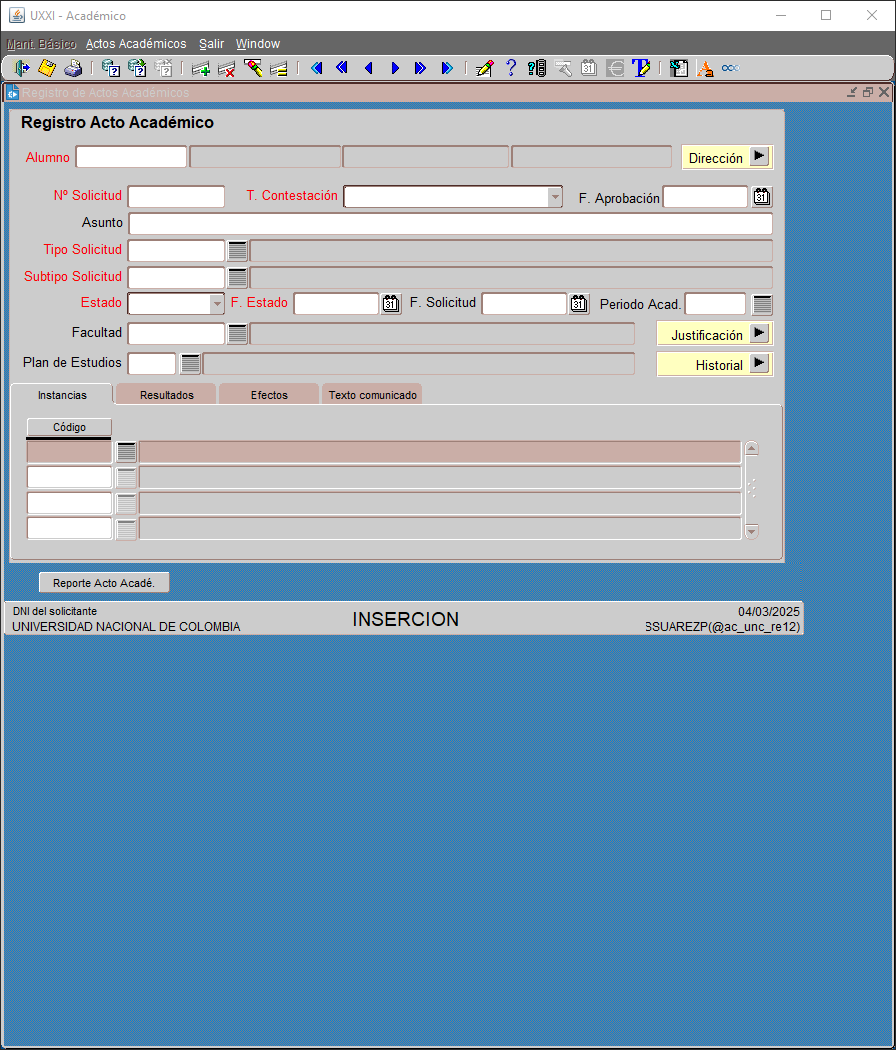
Task: Proceso en blanco
Workflow: Main

Step 1: UXXI - Académico(1) on the element in window 'UXXI - Académico' (jp2launcher.exe)

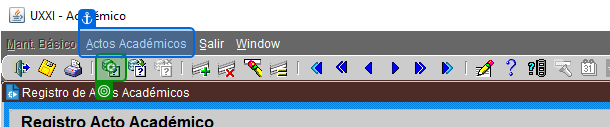
Step 2: click on 'Modo introducción crite…'

Step 3: type "[currentRow("DOCUMENTO").ToString() + "[k(Enter)]"]" into 'text DNI del solicitant…(1)' (no picture)

Step 4: select "Actos Académicos" in 'Contestación' (no picture)

Step 5: type "[currentRow("SUBTIPO SOLICITUD").ToString() + "[k(Enter)]"]" into 'text Subtipo Solicitud …' (no picture)

Step 6: type "[currentRow("PERIODO").ToString() + "[k(Enter)]"]" into 'text Periodo Académico …' (no picture)

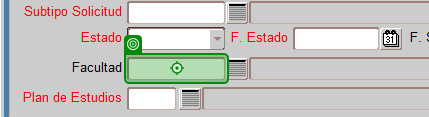
Step 7: type "[currentRow("CÓDIGO FACULTAD").ToString() + "[k(Enter)]"]" into 'text Facultad'

Step 8: type "[currentRow("CÓDIGO PLAN").ToString() + "[k(Enter)]"]" into 'text Plan de Estudios R…' (no picture)

Step 9: click on 'Ejecutar consulta' (no picture)

Step 10: select "Pendiente" in 'Estado' (no picture)

Step 11: click on 'Grabar(2)' (no picture)

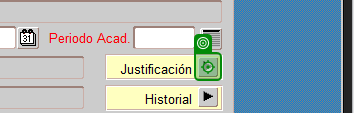
Step 12: click on 'Justificación'

Step 13: click on 'Mejores promedios 2017-…' (no picture)

Step 14: type "[currentRow("TEXTO").ToString()]" into 'text Multiline' (no picture)

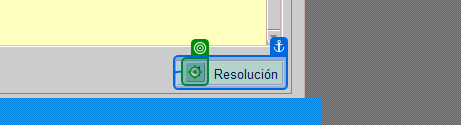
Step 15: click on 'push button(1)'

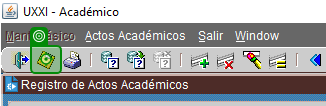
Step 16: click on 'Grabar(1)'

Step 17: select "Aprobada" in 'Estado' (no picture)

Step 18: click on 'Grabar(1)' (same screen as step 16)

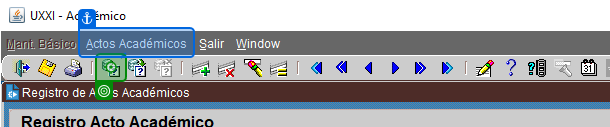
Step 19: click on 'Modo introducción crite…(1)'